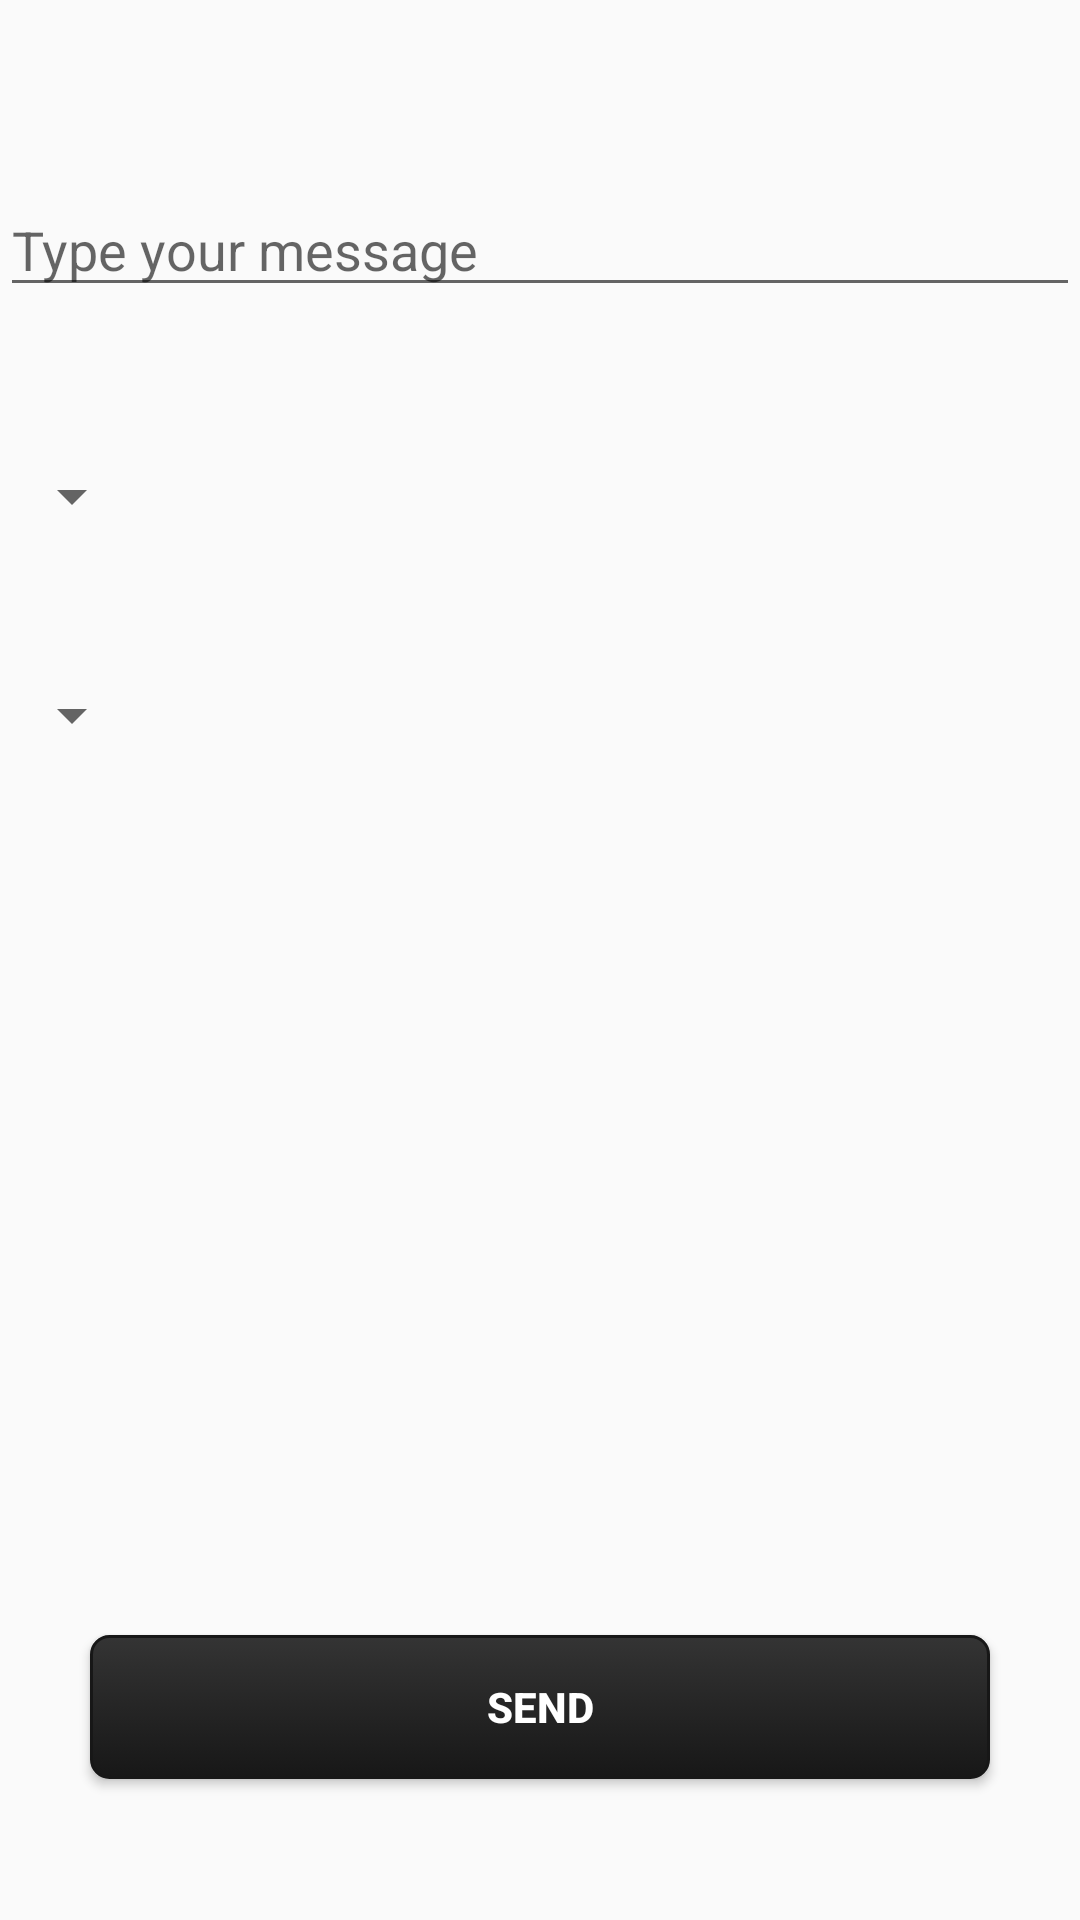

Android layout source for this screen:
<!-- AndroidManifest.xml: application theme AppTheme -->
<!-- res/layout/request.xml -->
<?xml version="1.0" encoding="utf-8"?>
<LinearLayout xmlns:android="http://schemas.android.com/apk/res/android"
    android:layout_width="match_parent"
    android:layout_height="match_parent"
    android:weightSum="1">

    <RelativeLayout
        android:layout_width="match_parent"
        android:layout_height="match_parent"
        android:layout_gravity="center_vertical">

        <EditText
            android:layout_width="wrap_content"
            android:layout_height="wrap_content"
            android:inputType="textMultiLine"
            android:hint="Type your message"
            android:ems="10"
            android:id="@+id/req_msg"
            android:layout_marginTop="61dp"
            android:layout_alignParentTop="true"
            android:layout_alignParentStart="true"
            android:layout_alignParentEnd="true" />

        <Spinner
            android:layout_width="wrap_content"
            android:layout_height="wrap_content"
            android:id="@+id/spinner"
            android:popupBackground="#80000000"
            android:dropDownSelector="#ffffff"
            android:spinnerMode="dropdown"
            android:layout_below="@+id/req_msg"
            android:layout_alignParentStart="true"
            android:layout_marginTop="51dp" />

        <Spinner
            android:layout_width="wrap_content"
            android:layout_height="wrap_content"
            android:id="@+id/spinner2"
            android:popupBackground="#80000000"
            android:dropDownSelector="#ffffff"
            android:layout_below="@+id/spinner"
            android:layout_alignParentStart="true"
            android:layout_marginTop="49dp"
            android:spinnerMode="dropdown" />

        <Button
            style="?android:attr/buttonStyleSmall"
            android:layout_width="wrap_content"
            android:layout_height="wrap_content"
            android:text="Send"
            android:id="@+id/send"
            android:textStyle="bold"
            android:width="300sp"
            android:background="@drawable/mybutton"
            android:textColor="@color/white"
            android:layout_alignParentBottom="true"
            android:layout_centerHorizontal="true"
            android:layout_marginBottom="47dp" />

    </RelativeLayout>
</LinearLayout>
<!-- resources referenced by this layout -->
<resources>
  <color name="white">#FFFFFF</color>
  <!-- drawable mybutton (drawable) -->
  <?xml version="1.0" encoding="utf-8"?>
  <selector xmlns:android="http://schemas.android.com/apk/res/android">
      <item android:state_pressed="true" >
          <shape>
              <solid
                  android:color="#343434" />
              <stroke
                  android:width="1dp"
                  android:color="#171717" />
              <corners
                  android:radius="5dp" />
              <padding
                  android:left="10dp"
                  android:top="10dp"
                  android:right="10dp"
                  android:bottom="10dp" />
          </shape>
      </item>
      <item>
          <shape>
              <gradient
                  android:startColor="#343434"
                  android:endColor="#171717"
                  android:angle="270" />
              <stroke
                  android:width="1dp"
                  android:color="#171717" />
              <corners
                  android:radius="6dp" />
              <padding
                  android:left="10dp"
                  android:top="10dp"
                  android:right="10dp"
                  android:bottom="10dp" />
          </shape>
      </item>
  </selector>
  <style name="AppTheme" parent="Theme.AppCompat.Light.DarkActionBar">
          
          <item name="colorPrimary">@color/colorPrimary</item>
          <item name="colorPrimaryDark">@color/colorPrimaryDark</item>
          <item name="colorAccent">@color/colorAccent</item>
          <item name="android:progressDrawable">@mipmap/fo</item>
      </style>
  <color name="colorPrimary">#000000</color>
  <color name="colorPrimaryDark">#000000</color>
  <color name="colorAccent">#FF4081</color>
</resources>
